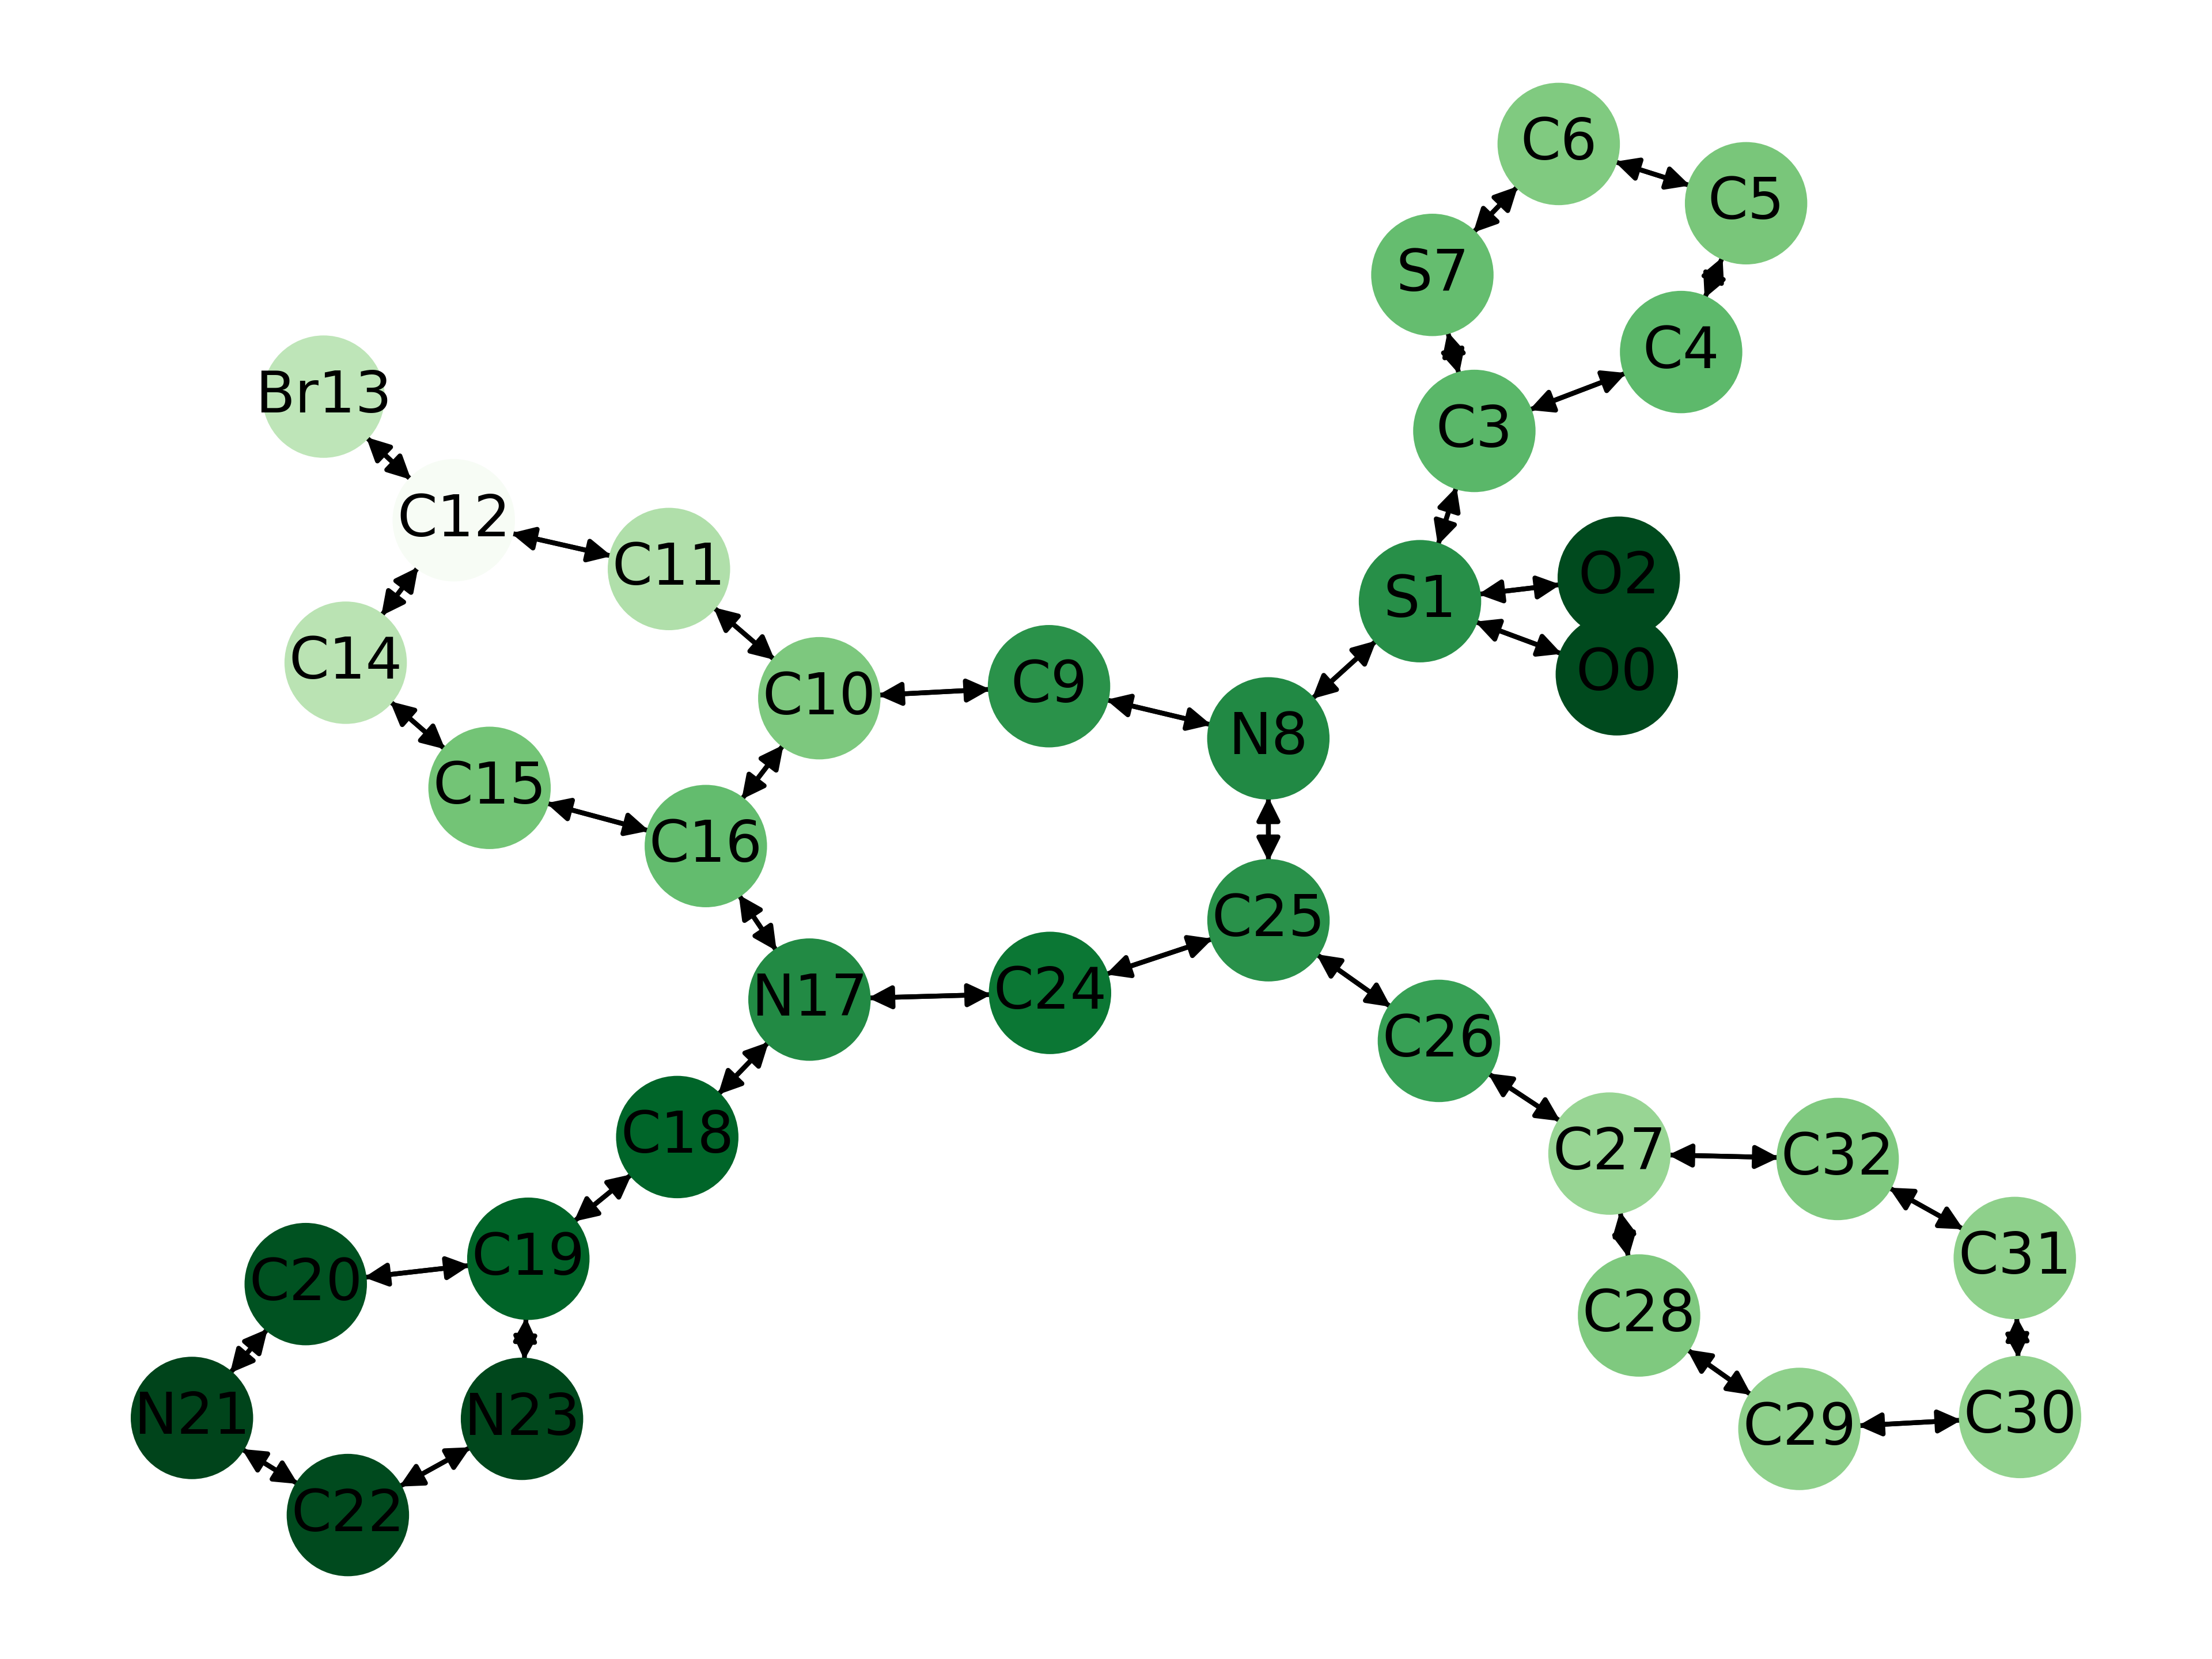

The file beside this chart, header and first rows:
, atom_num, mean_weight
0, 0, -0.09754
1, 1, -0.1852
2, 2, -0.09754
3, 3, -0.2443
4, 4, -0.2475
5, 5, -0.2732
6, 6, -0.2788
7, 7, -0.2544
8, 8, -0.1777
9, 9, -0.1901
10, 10, -0.2766
11, 11, -0.3294
12, 12, -0.445
13, 13, -0.3454
14, 14, -0.3403
15, 15, -0.267
16, 16, -0.2531
17, 17, -0.1782
18, 18, -0.1271
19, 19, -0.1255
20, 20, -0.1059
21, 21, -0.09046
22, 22, -0.09826
23, 23, -0.09378
24, 24, -0.1494
25, 25, -0.1888
26, 26, -0.2094
27, 27, -0.3025
28, 28, -0.2787
29, 29, -0.2928
30, 30, -0.2955
31, 31, -0.2928
32, 32, -0.2787
